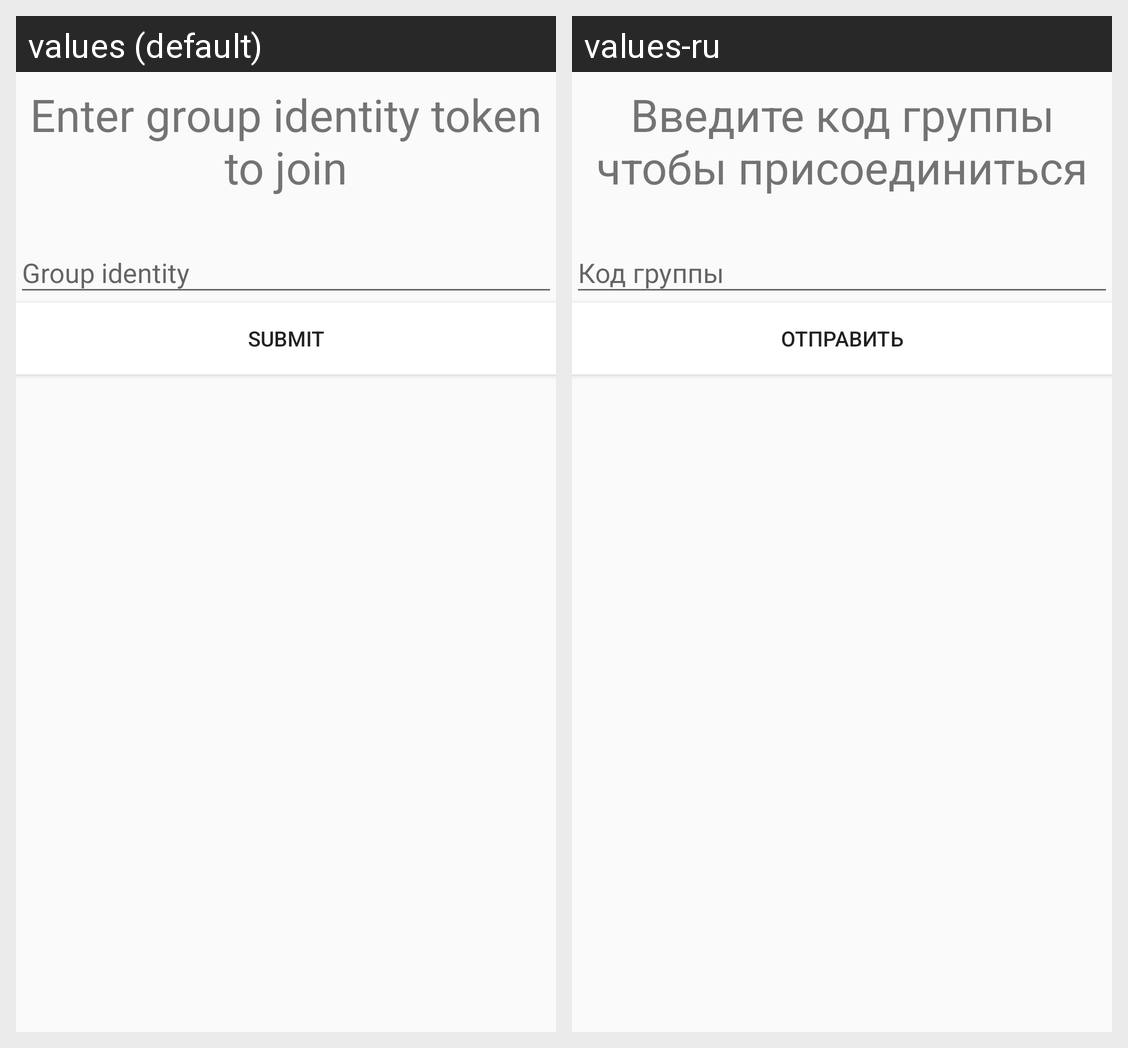

Translations of the strings shown on this Android screen, per locale in the grid:
Android screen res/layout/activity_join_group.xml rendered under 2 locales, left to right: values (default), values-ru. Device: Nexus 5 (rendered at 1080×1920; each locale shown at half size, 540×960, under a caption strip naming it); theme AppTheme.
Strings drawn on this screen, with the default value and each locale's value (text and hints the layout hard-codes, and strings that could not be matched under every locale, appear in the picture but are not listed):

lets_join_a_group
  values: Enter group identity token to join
  values-ru: Введите код группы чтобы присоединиться

group_identity_field
  values: Group identity
  values-ru: Код группы

submit
  values: Submit
  values-ru: Отправить
